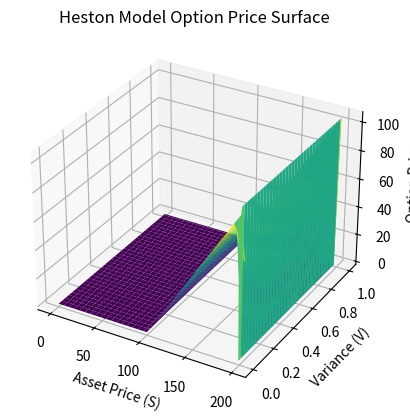

Here is the Python script that generated this plot:
import numpy as np
import matplotlib.pyplot as plt
from mpl_toolkits.mplot3d import Axes3D
import os
os.system('cls')

# Parameters
S_max = 200       # Maximum asset price
V_max = 1.0       # Maximum variance
T = 1.0           # Time to maturity
r = 0.05          # Risk-free rate
kappa = 2.0       # Mean reversion rate
theta = 0.04      # Long-term variance
sigma = 0.3       # Volatility of volatility
rho = -0.7        # Correlation
K = 100           # Strike price
N = 100           # Number of steps in S direction
M = 100           # Number of steps in V direction
L = 100           # Number of time steps

# Discretization
ds = S_max / N
dv = V_max / M
dt = T / L

# Stability check (CFL condition estimate)
max_dt = 1 / np.max([(S_max**2 / ds**2), (sigma**2 / dv**2), (kappa / dv)])
if dt > max_dt:
    print(f"Warning: dt = {dt:.6f} is too large! Stability limit is {max_dt:.6f}. Consider reducing L.")
    dt = max_dt * 0.9  # Slightly below the stability threshold

# Grids
S = np.linspace(0, S_max, N+1)
V = np.linspace(0, V_max, M+1)
t = np.linspace(0, T, L+1)

# Initialize option price grid
V_grid = np.zeros((N+1, M+1, L+1))

# Terminal condition (payoff at maturity)
V_grid[:, :, -1] = np.maximum(S[:, np.newaxis] - K, 0)

# Boundary conditions
V_grid[0, :, :] = 0  # S = 0
V_grid[-1, :, :] = S_max - K * np.exp(-r * (T - t))  # S = S_max
V_grid[:, 0, :] = np.maximum(S - K, 0)[:, np.newaxis]
V_grid[:, -1, :] = np.maximum(S[:, np.newaxis] - K * np.exp(-r * (T - t)), 0)


"""
print("\nBoundary Condition at S=S_max (V_grid[-1, :, :]):")
print(V_grid[-1, :, :])


# Print all boundary and terminal conditions
print("Terminal Condition (V_grid[:, :, -1]):")
print(V_grid[:, :, -1])

print("\nBoundary Condition at S=0 (V_grid[0, :, :]):")
print(V_grid[0, :, :])

print("\nBoundary Condition at S=S_max (V_grid[-1, :, :]):")
print(V_grid[-1, :, :])

print("\nBoundary Condition at V=0 (V_grid[:, 0, :]):")
print(V_grid[:, 0, :])

print("\nBoundary Condition at V=V_max (V_grid[:, -1, :]):")
print(V_grid[:, -1, :])
"""

# Explicit finite difference scheme
for l in range(L-1, -1, -1):
    for i in range(1, N-1):
        for j in range(1, M-1):
            # Partial derivatives
            dV_dS = (V_grid[i+1, j, l+1] - V_grid[i-1, j, l+1]) / (2 * ds)
            dV_dV = (V_grid[i, j+1, l+1] - V_grid[i, j-1, l+1]) / (2 * dv)
            d2V_dS2 = (V_grid[i+1, j, l+1] - 2 * V_grid[i, j, l+1] + V_grid[i-1, j, l+1]) / (ds**2)
            d2V_dV2 = (V_grid[i, j+1, l+1] - 2 * V_grid[i, j, l+1] + V_grid[i, j-1, l+1]) / (dv**2)
            d2V_dSdV = (V_grid[i+1, j+1, l+1] - V_grid[i+1, j-1, l+1] - V_grid[i-1, j+1, l+1] + V_grid[i-1, j-1, l+1]) / (4 * ds * dv)

            # Explicit Heston PDE update
            V_grid[i, j, l] = V_grid[i, j, l+1] + dt * (
                0.5 * S[i]**2 * V[j] * d2V_dS2 +
                rho * sigma * S[i] * V[j] * d2V_dSdV +
                0.5 * sigma**2 * V[j] * d2V_dV2 +
                r * S[i] * dV_dS +
                kappa * (theta - V[j]) * dV_dV - r * V_grid[i, j, l+1]
            )

        # Progress update every 10 steps
        if i % 10 == 0:
            print(f"Time step {l}, Grid row {i}/{N-1} processed.")

# Extract the option price at t=0
option_price = V_grid[:, :, 0]

# Plot the option price surface
S_grid, V_grid = np.meshgrid(S, V, indexing='ij')
fig = plt.figure()
ax = fig.add_subplot(111, projection='3d')
ax.plot_surface(S_grid, V_grid, option_price, cmap='viridis')
ax.set_xlabel('Asset Price (S)')
ax.set_ylabel('Variance (V)')
ax.set_zlabel('Option Price')
plt.title('Heston Model Option Price Surface')
plt.show()
